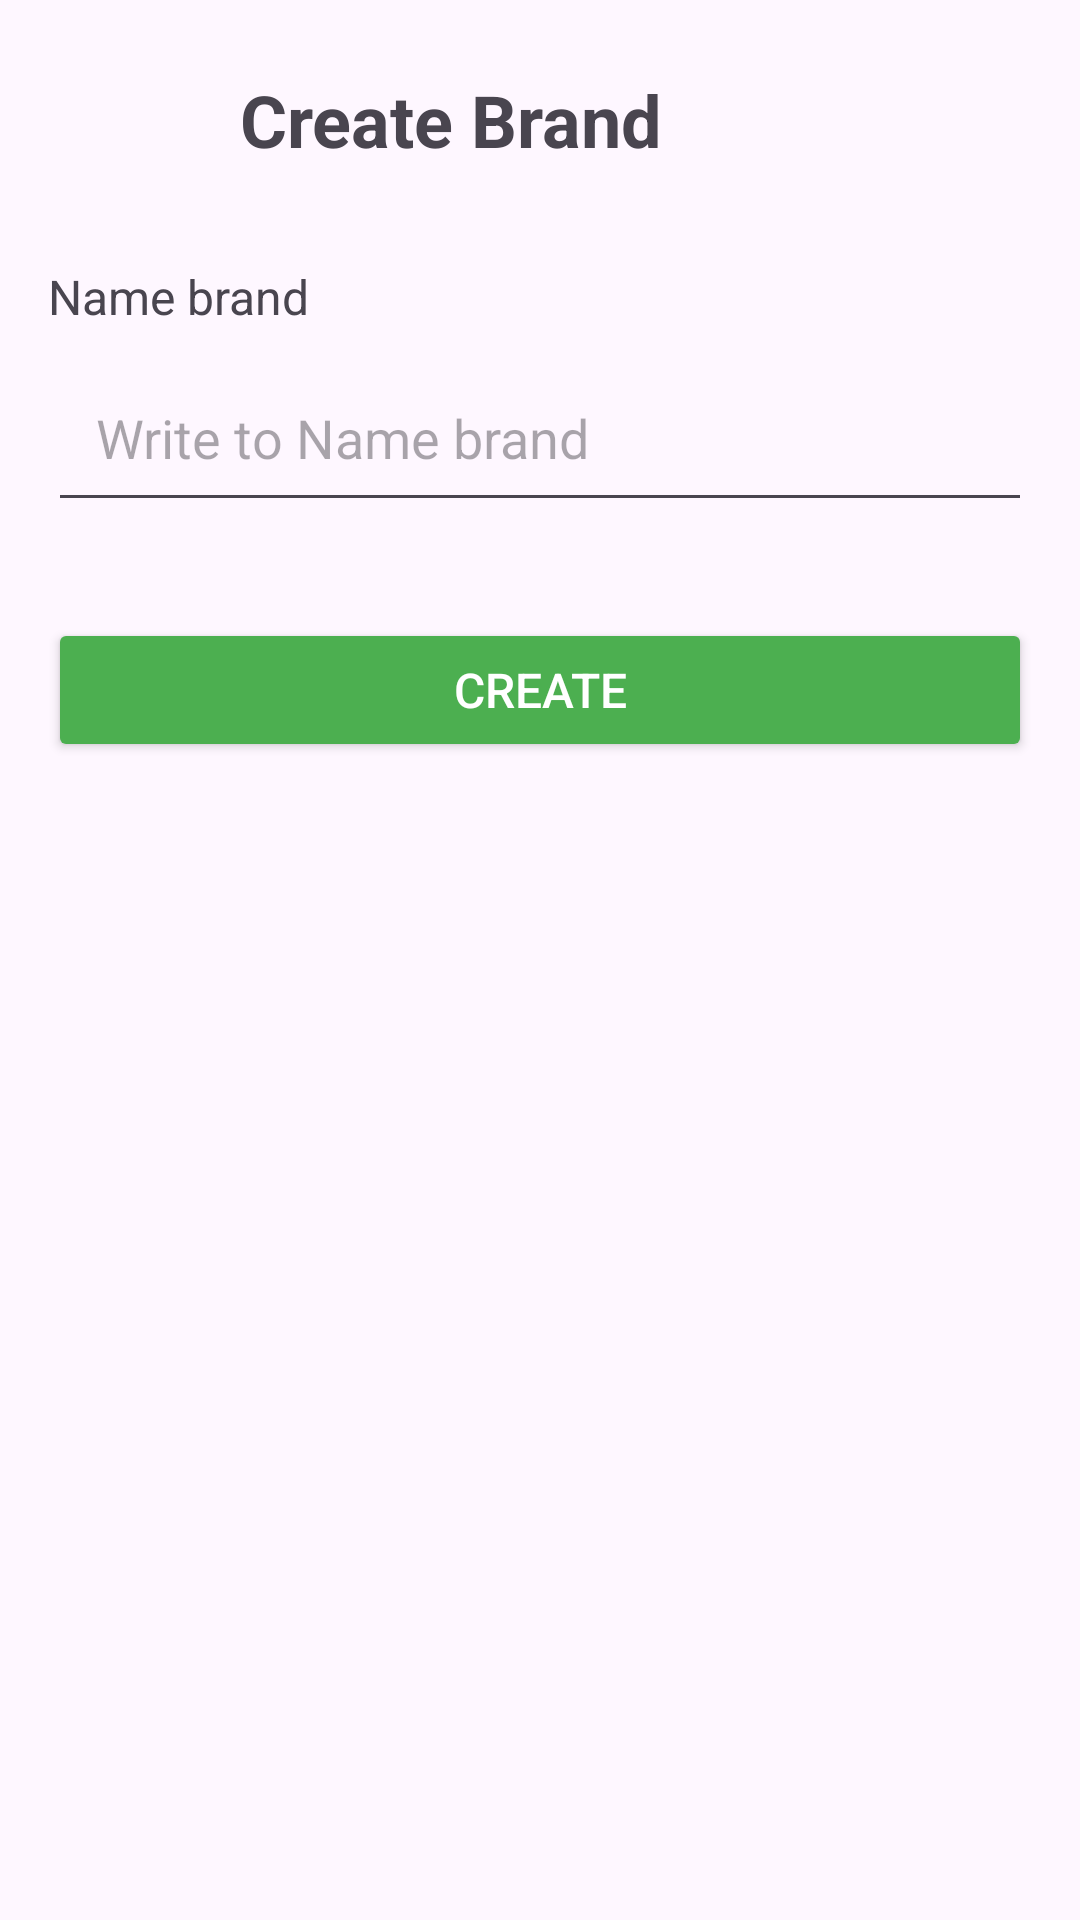

Produce the Android XML layout that renders to this screen, including the resource entries it uses.
<!-- AndroidManifest.xml: application theme Theme.TestBundle -->
<!-- res/layout/activity_create_brand.xml -->
<?xml version="1.0" encoding="utf-8"?>
<LinearLayout xmlns:android="http://schemas.android.com/apk/res/android"
    xmlns:app="http://schemas.android.com/apk/res-auto"
    android:layout_width="match_parent"
    android:layout_height="match_parent"
    android:orientation="vertical"
    android:padding="16dp">

    
    <LinearLayout
        android:layout_width="match_parent"
        android:layout_height="wrap_content"
        android:orientation="horizontal"
        android:gravity="center_vertical"
        android:layout_marginBottom="24dp">

        <ImageButton
            android:id="@+id/btnArrowBack"
            android:layout_width="48dp"
            android:layout_height="48dp"
            android:src="@drawable/arrow_ic"
            android:background="?attr/selectableItemBackgroundBorderless"
             />

        <TextView
            android:id="@+id/textView"
            android:layout_width="match_parent"
            android:layout_height="wrap_content"
            android:text="@string/create_brand"
            android:textSize="24sp"
            android:textStyle="bold"
            android:layout_marginStart="16dp" />
    </LinearLayout>

    
    <TextView
        android:layout_width="match_parent"
        android:layout_height="wrap_content"
        android:text="@string/name_brand"
        android:textSize="16sp"
        android:layout_marginBottom="8dp" />

    
    <EditText
        android:id="@+id/etNameBrand"
        android:layout_width="match_parent"
        android:layout_height="wrap_content"
        android:hint="@string/write_to_name_brand"
        android:inputType="textCapWords"
        android:maxLines="1"

        android:padding="16dp"
        android:layout_marginBottom="32dp"
        android:digits="abcdefghijklmnopqrstuvwxyzABCDEFGHIJKLMNOPQRSTUVWXYZабвгдеёжзийклмнопрстуфхцчшщъыьэюяАБВГДЕЁЖЗИЙКЛМНОПРСТУФХЦЧШЩЪЫЬЭЮЯ 1234567890" />

    
    <Button
        android:id="@+id/btnCreate"
        android:layout_width="match_parent"
        android:layout_height="wrap_content"
        android:text="@string/create"
        android:backgroundTint="@color/green"
        android:textColor="@android:color/white"
        android:textSize="16sp"
        android:paddingVertical="12dp" />

</LinearLayout>
<!-- resources referenced by this layout -->
<resources>
  <color name="green">#4CAF50</color>
  <string name="create">Create</string>
  <string name="create_brand">Create Brand</string>
  <string name="name_brand">Name brand</string>
  <string name="write_to_name_brand">Write to Name brand</string>
  <style name="Theme.TestBundle" parent="Base.Theme.TestBundle" />
  <style name="Base.Theme.TestBundle" parent="Theme.Material3.DayNight.NoActionBar">
          
          
      </style>
</resources>
